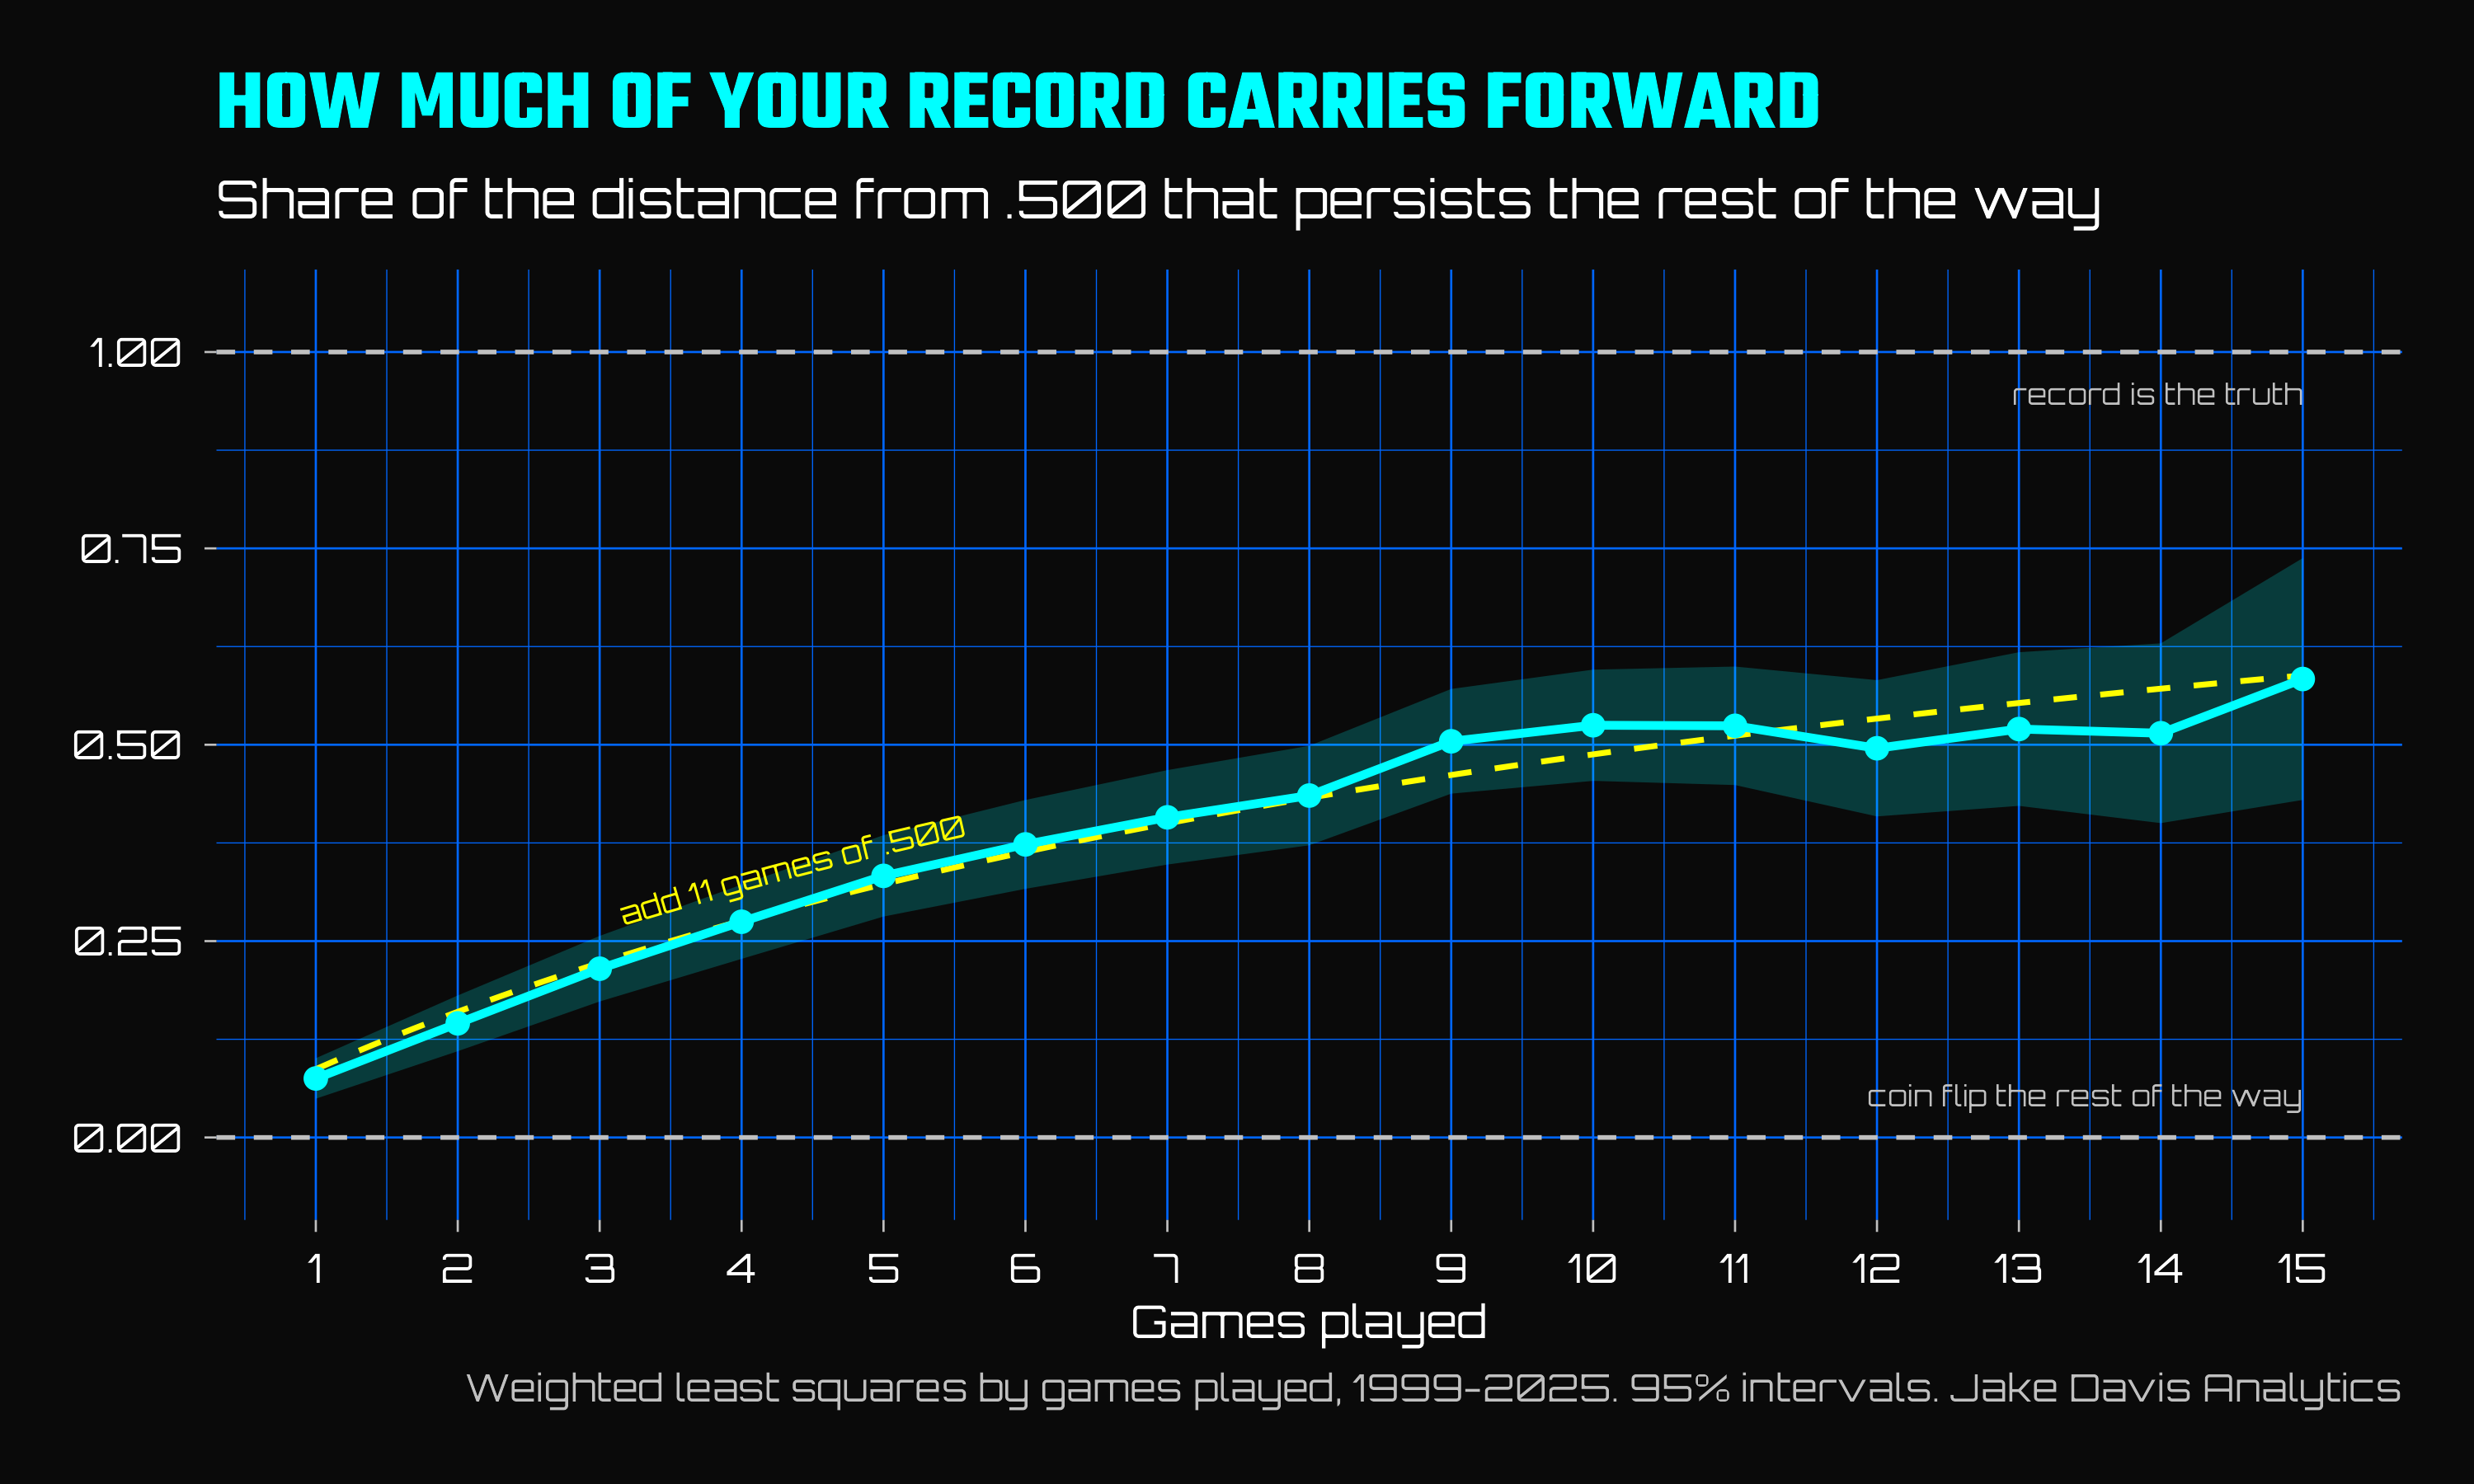

Data behind this chart, as committed beside it:
g, n, estimate, std.error, conf.low, conf.high
1, 861, 0.07511, 0.01313, 0.04935, 0.1009
2, 861, 0.1453, 0.01807, 0.1098, 0.1808
3, 861, 0.2149, 0.02127, 0.1731, 0.2566
4, 861, 0.2746, 0.02407, 0.2274, 0.3219
5, 861, 0.333, 0.02638, 0.2813, 0.3848
6, 861, 0.3731, 0.02882, 0.3166, 0.4297
7, 861, 0.4076, 0.03062, 0.3475, 0.4677
8, 861, 0.4353, 0.03227, 0.372, 0.4986
9, 861, 0.5044, 0.03395, 0.4377, 0.571
10, 861, 0.5248, 0.03607, 0.454, 0.5956
11, 861, 0.5241, 0.03843, 0.4487, 0.5995
12, 861, 0.4955, 0.04419, 0.4088, 0.5822
13, 861, 0.52, 0.04983, 0.4222, 0.6178
14, 861, 0.5146, 0.0583, 0.4002, 0.6291
15, 861, 0.5837, 0.07843, 0.4297, 0.7376
